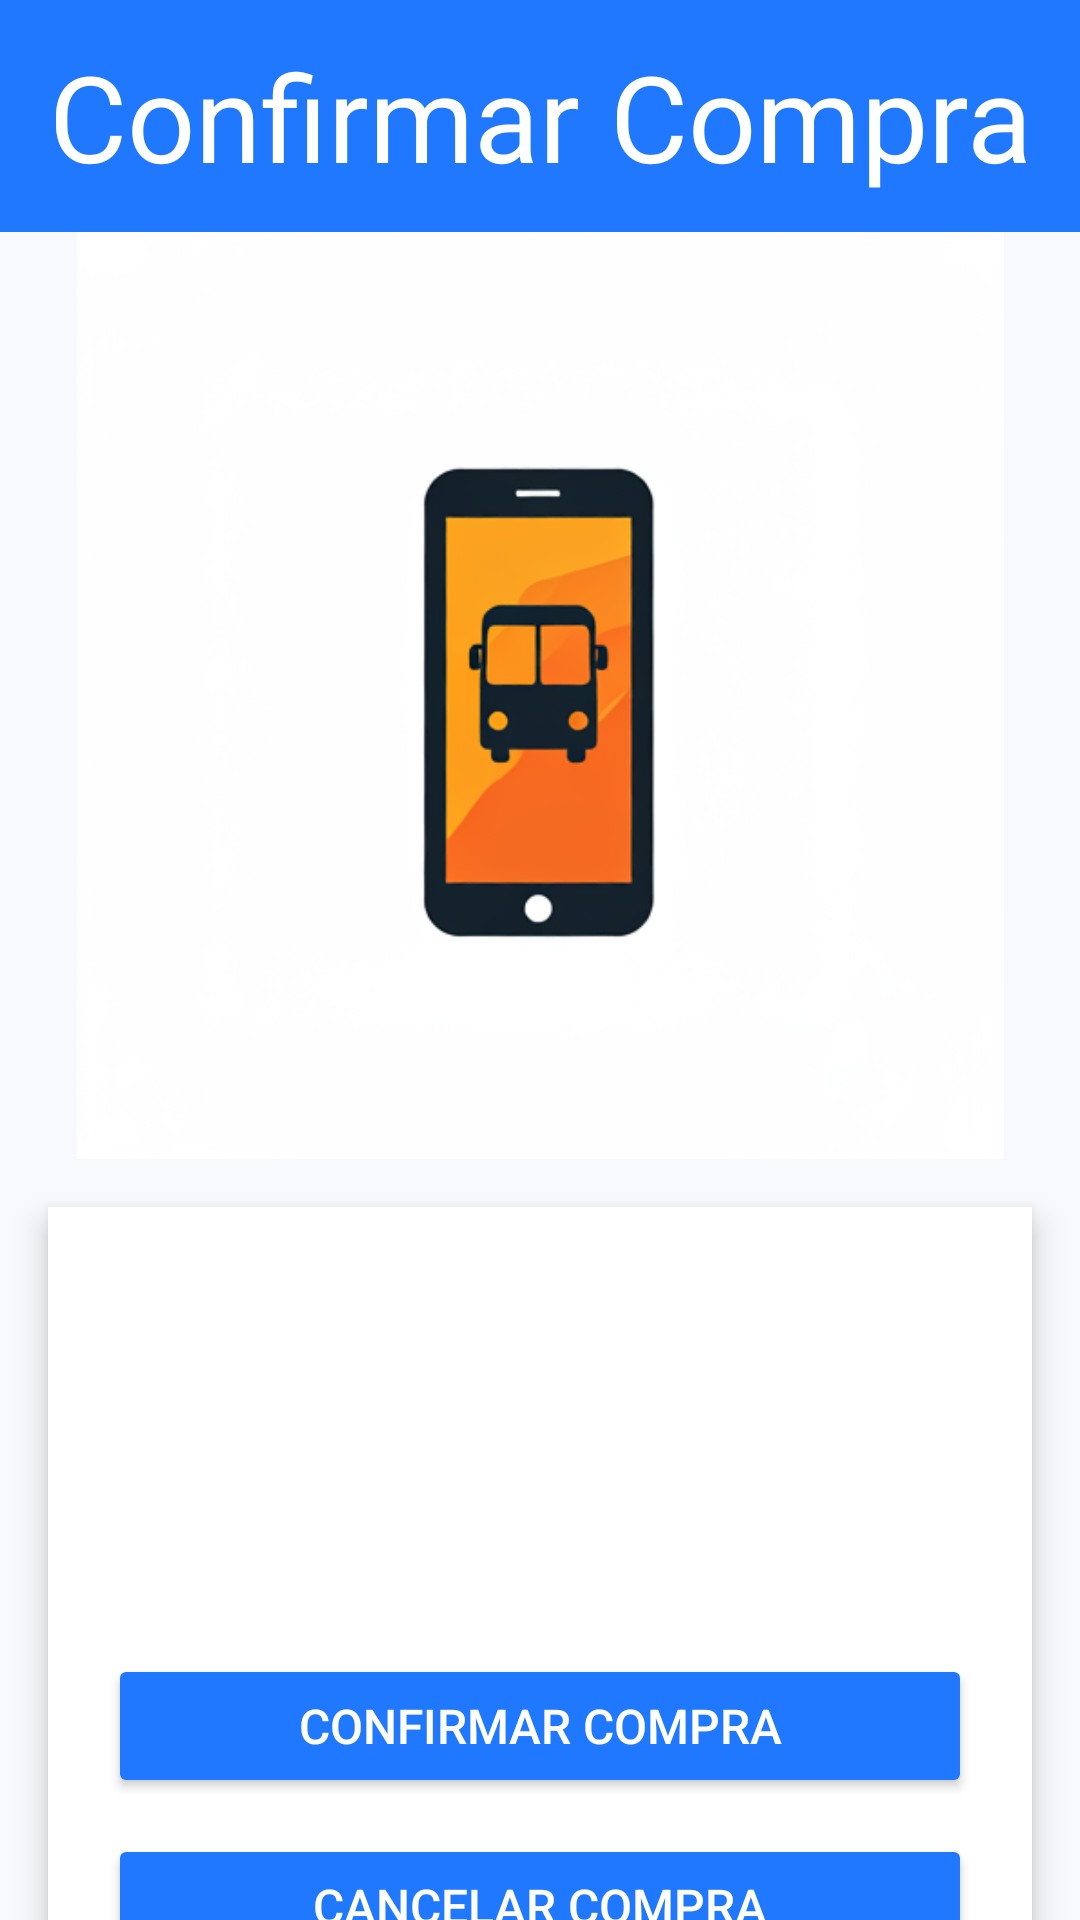

This screen was rendered from an Android layout file. Write that file and the resources it references.
<!-- AndroidManifest.xml: application theme Theme.BuStop3 -->
<!-- res/layout/activity_confirmar_compra.xml -->
<?xml version="1.0" encoding="utf-8"?>
<LinearLayout xmlns:android="http://schemas.android.com/apk/res/android"
    xmlns:app="http://schemas.android.com/apk/res-auto"
    xmlns:tools="http://schemas.android.com/tools"
    android:layout_width="match_parent"
    android:layout_height="match_parent"
    android:layout_gravity="center"
    android:background="#F7F9FC"
    android:orientation="vertical"
    tools:context=".ConfirmarCompra">


    <TextView
        android:id="@+id/textView16"
        android:layout_width="match_parent"
        android:layout_height="wrap_content"
        android:background="#1F78FD"
        android:padding="12dp"
        android:text="Confirmar Compra"
        android:textAlignment="center"
        android:textColor="#FFFFFF"
        android:textSize="40sp" />


    <ImageView
        android:id="@+id/imageView3"
        android:layout_width="match_parent"
        android:layout_height="309dp"
        app:srcCompat="@drawable/logobustop" />

    <LinearLayout
        android:layout_width="match_parent"
        android:layout_height="613dp"
        android:layout_gravity="center_vertical"
        android:layout_margin="16dp"
        android:background="#FFFFFF"
        android:elevation="6dp"
        android:orientation="vertical"
        android:padding="20dp">

        <TextView
            android:id="@+id/txtInfoViagem"
            android:layout_width="match_parent"
            android:layout_height="129dp"
            android:text=""
            android:textAppearance="@style/TextAppearance.AppCompat.Large" />

        <Button
            android:id="@+id/btConfirmarCompra"
            android:layout_width="match_parent"
            android:layout_height="wrap_content"
            android:layout_marginBottom="12dp"
            android:backgroundTint="#1F78FD"
            android:padding="12dp"
            android:text="Confirmar Compra"
            android:textColor="#FFFFFF"
            android:textSize="16sp" />

        <Button
            android:id="@+id/btCancelarCompra"
            android:layout_width="match_parent"
            android:layout_height="wrap_content"
            android:layout_marginBottom="12dp"
            android:backgroundTint="#1F78FD"
            android:padding="12dp"
            android:text="Cancelar Compra"
            android:textColor="#FFFFFF"
            android:textSize="16sp" />
    </LinearLayout>
</LinearLayout>
<!-- resources referenced by this layout -->
<resources>
  <!-- drawable logobustop: png bitmap (drawable, 106129 bytes) -->
  <style name="Theme.BuStop3" parent="Theme.AppCompat.Light.DarkActionBar">
          
          <item name="colorPrimary">@color/purple_500</item>
          <item name="colorPrimaryDark">@color/purple_700</item>
          <item name="colorAccent">@color/teal_200</item>
          
      </style>
  <!-- not gathered from this repository: default colours our renderer supplied (Android Studio template values) -->
  <color name="purple_500">#FF6200EE</color>
  <color name="purple_700">#FF3700B3</color>
  <color name="teal_200">#FF03DAC5</color>
</resources>
